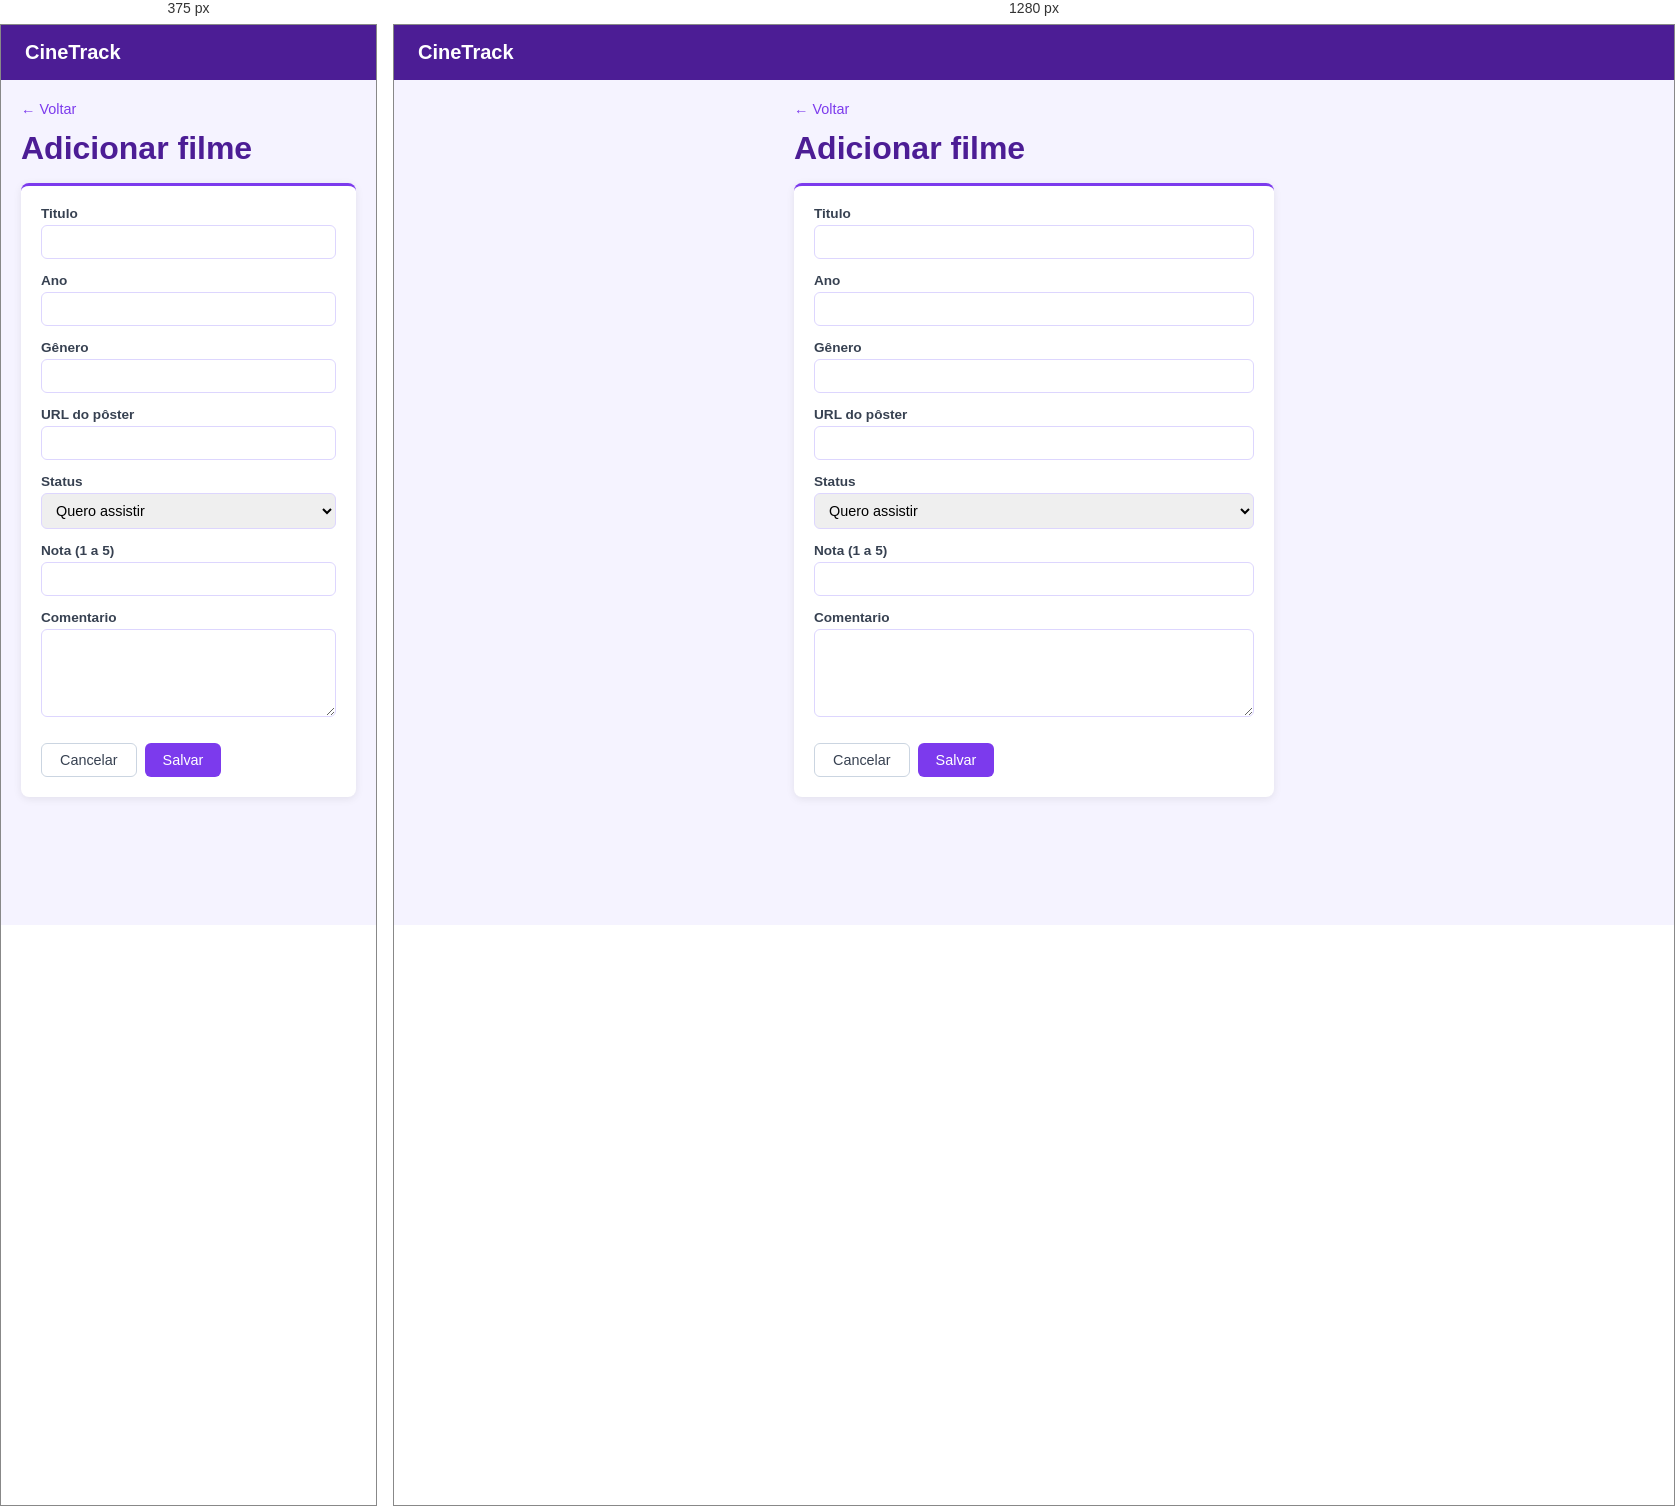
Rendered at 375 px and 1280 px, left to right.

<!-- file: adicionar.html -->
<!DOCTYPE html>
<html lang="pt-BR">
<head>
  <meta charset="UTF-8">
  <title>CineTrack - Adicionar</title>
  <link rel="stylesheet" href="style.css">
</head>
<body>

  <header class="header">
    <h1 class="logo">CineTrack</h1>
  </header>

  <main class="form-page">
    <a href="home.html" class="voltar">&#8592; Voltar</a>

    <h1 id="form-titulo" class="form-page-titulo">Adicionar filme</h1>

    <form id="form-filme" class="form-card">
      <label for="titulo">Titulo</label>
      <input id="titulo" name="titulo" type="text" required>

      <label for="ano">Ano</label>
      <input id="ano" name="ano" type="number" min="1888" max="2030" required>

      <label for="genero">Gênero</label>
      <input id="genero" name="genero" type="text" required>

      <label for="poster">URL do pôster</label>
      <input id="poster" name="poster" type="text">

      <label for="status">Status</label>
      <select id="status" name="status">
        <option value="quero" selected>Quero assistir</option>
        <option value="assistindo">Assistindo</option>
        <option value="assistido">Já assisti</option>
      </select>

      <label for="nota">Nota (1 a 5)</label>
      <input id="nota" name="nota" type="number" min="1" max="5" required>

      <label for="comentario">Comentario</label>
      <textarea id="comentario" name="comentario"></textarea>

      <p id="erro" class="form-erro"></p>

      <div class="form-acoes">
        <button type="button" id="cancelar" class="btn-cancelar">Cancelar</button>
        <button type="submit" class="btn-salvar">Salvar</button>
      </div>
    </form>
  </main>

  <script src="app.js"></script>
</body>
</html>


/* @media block from style.css */
@media (max-width: 400px) {
  main {
    grid-template-columns: 1fr;
    padding: 12px;
  }

  nav {
    display: flex;
    flex-wrap: wrap;
    gap: 6px;
  }
}